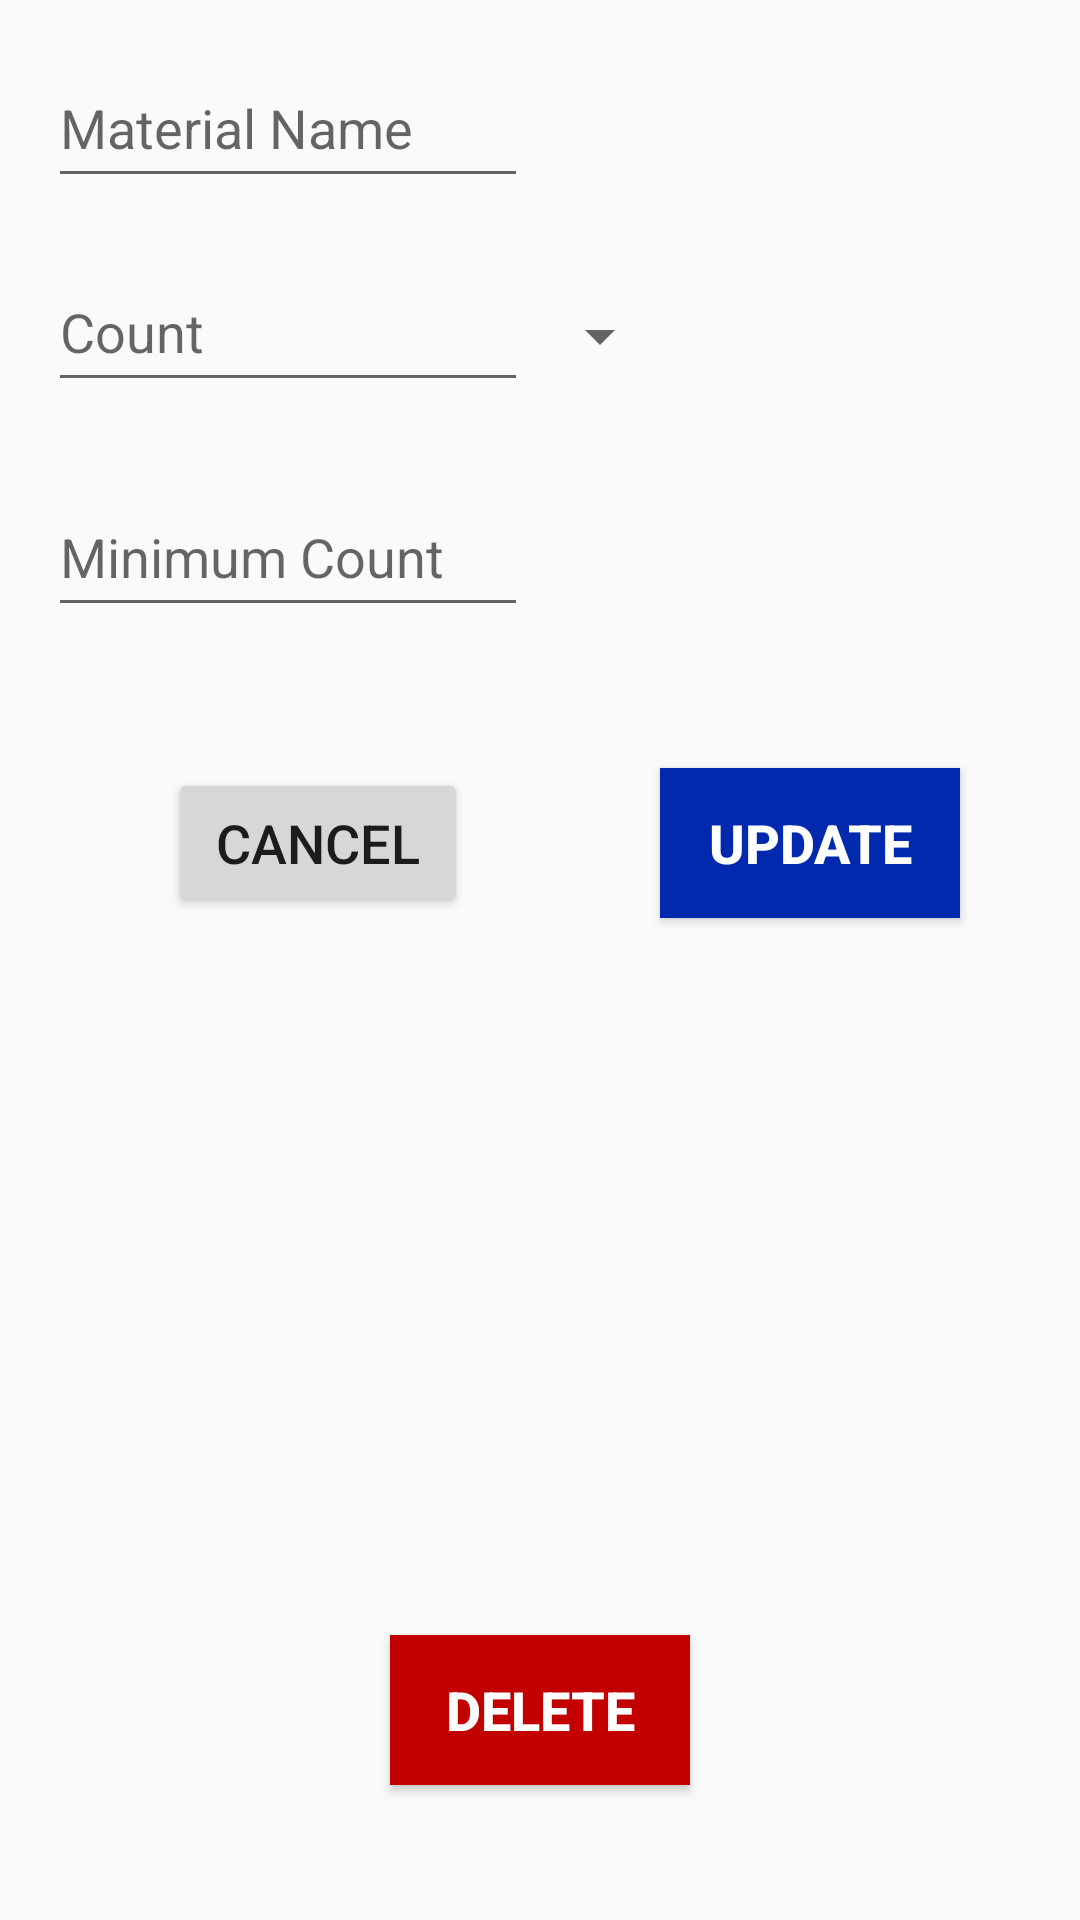

Write the Android layout XML for this screen, with the resource values it uses.
<!-- AndroidManifest.xml: application theme AppTheme -->
<!-- res/layout/activity_edit_item.xml -->
<?xml version="1.0" encoding="utf-8"?>
<androidx.constraintlayout.widget.ConstraintLayout xmlns:android="http://schemas.android.com/apk/res/android"
    xmlns:app="http://schemas.android.com/apk/res-auto"
    xmlns:tools="http://schemas.android.com/tools"
    android:layout_width="match_parent"
    android:layout_height="match_parent"
    tools:context=".EditItemActivity">

    <EditText
        android:id="@+id/material"
        android:layout_width="160dp"
        android:layout_height="50dp"
        android:layout_marginStart="16dp"
        android:layout_marginLeft="16dp"
        android:layout_marginTop="16dp"
        android:ems="10"
        android:hint="@string/material_name"
        android:inputType="textPersonName"
        app:layout_constraintStart_toStartOf="parent"
        app:layout_constraintTop_toTopOf="parent" />

    <EditText
        android:id="@+id/count"
        android:layout_width="160dp"
        android:layout_height="50dp"
        android:layout_marginStart="16dp"
        android:layout_marginLeft="16dp"
        android:layout_marginTop="84dp"
        android:ems="10"
        android:hint="@string/material_count"
        android:inputType="number"
        app:layout_constraintStart_toStartOf="parent"
        app:layout_constraintTop_toTopOf="parent"
        tools:text="0" />

    <EditText
        android:id="@+id/minimum_count"
        android:layout_width="160dp"
        android:layout_height="50dp"
        android:layout_marginStart="16dp"
        android:layout_marginLeft="16dp"
        android:layout_marginTop="25dp"
        android:ems="10"
        android:hint="@string/minimum_count"
        android:inputType="number"
        app:layout_constraintStart_toStartOf="parent"
        app:layout_constraintTop_toBottomOf="@+id/count"
        tools:text="0" />

    <Button
        android:id="@+id/update"
        android:layout_width="100dp"
        android:layout_height="50dp"
        android:layout_marginTop="47dp"
        android:layout_marginEnd="40dp"
        android:layout_marginRight="40dp"
        android:background="@color/colorPrimary"
        android:text="@string/update_button"
        android:textColor="@android:color/background_light"
        android:textSize="18sp"
        android:textStyle="bold"
        app:layout_constraintEnd_toEndOf="parent"
        app:layout_constraintTop_toBottomOf="@+id/minimum_count" />

    <Button
        android:id="@+id/cancel"
        android:layout_width="100dp"
        android:layout_height="50dp"
        android:layout_marginStart="56dp"
        android:layout_marginLeft="56dp"
        android:layout_marginTop="47dp"
        android:onClick="CancelEditItem"
        android:text="@string/cancel_button"
        android:textSize="18sp"
        app:layout_constraintStart_toStartOf="parent"
        app:layout_constraintTop_toBottomOf="@+id/minimum_count" />

    <Spinner
        android:id="@+id/unit_spinner"
        android:layout_width="125dp"
        android:layout_height="wrap_content"
        android:layout_marginTop="100dp"
        android:dropDownVerticalOffset="30dp"
        android:gravity="start|center_vertical"
        android:rotationY="180"
        android:spinnerMode="dropdown"
        app:layout_constraintStart_toEndOf="@+id/count"
        app:layout_constraintTop_toTopOf="parent" />

    <Button
        android:id="@+id/delete_button"
        android:layout_width="100dp"
        android:layout_height="50dp"
        android:layout_marginStart="8dp"
        android:layout_marginLeft="8dp"
        android:layout_marginEnd="8dp"
        android:layout_marginRight="8dp"
        android:layout_marginBottom="45dp"
        android:background="@color/colorPrimaryDark"
        android:text="DELETE"
        android:textColor="@android:color/background_light"
        android:textSize="18sp"
        android:textStyle="bold"
        app:layout_constraintBottom_toBottomOf="parent"
        app:layout_constraintEnd_toEndOf="parent"
        app:layout_constraintStart_toStartOf="parent" />

</androidx.constraintlayout.widget.ConstraintLayout>
<!-- resources referenced by this layout -->
<resources>
  <color name="colorPrimary">#0029AE</color>
  <color name="colorPrimaryDark">#C30000</color>
  <string name="cancel_button">Cancel</string>
  <string name="material_count">Count</string>
  <string name="material_name">Material Name</string>
  <string name="minimum_count">Minimum Count</string>
  <string name="update_button">Update</string>
  <style name="AppTheme" parent="Theme.AppCompat.Light.DarkActionBar">
          
          <item name="colorPrimary">#FF0029AE</item>
          <item name="colorPrimaryDark">#FFC30000</item>
          <item name="colorAccent">@color/colorAccent</item>
      </style>
  <color name="colorAccent">#D81B60</color>
</resources>
